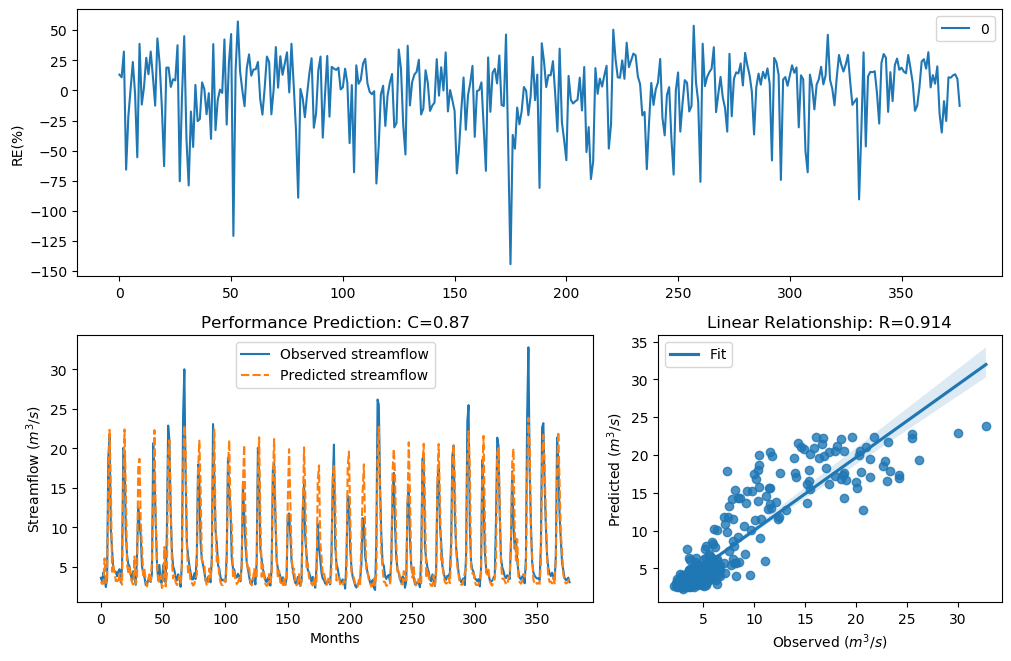

Data behind this chart, as committed beside it:
y_true, y_pred, y_true_scaled, y_pred_scaled
3.63, 3.153, -0.29, -0.4556
3.21, 2.86, -0.4343, -0.5729
4.29, 2.905, -0.09927, -0.5538
3.67, 6.084, -0.2773, 0.281
2.46, 2.988, -0.758, -0.5199
3.54, 3.509, -0.3192, -0.3295
18.82, 14.36, 1.354, 1.117
21.76, 22.35, 1.476, 1.498
9.83, 15.29, 0.7643, 1.173
7.16, 4.387, 0.4499, -0.07419
4.67, 5.217, -0.004613, 0.1167
4.44, 4.321, -0.06076, -0.09114
4.4, 3.206, -0.07088, -0.4358
3.83, 3.314, -0.2281, -0.3966
4.42, 2.991, -0.0658, -0.5188
4.72, 4.195, 0.007159, -0.1246
3.03, 3.413, -0.5031, -0.3619
4.87, 2.765, 0.04161, -0.6138
20.07, 15.58, 1.408, 1.189
19.62, 22.4, 1.389, 1.5
9.33, 15.2, 0.7138, 1.168
6.56, 5.32, 0.3597, 0.1379
5.37, 4.349, 0.1479, -0.08386
5.07, 4.922, 0.08563, 0.05319
4.02, 3.645, -0.1728, -0.2853
3.34, 3.061, -0.3873, -0.491
4.47, 2.791, -0.05324, -0.6024
3.61, 6.334, -0.2964, 0.3232
2.75, 2.878, -0.6205, -0.5653
6.28, 3.447, 0.3143, -0.3503
12.55, 17.57, 0.9944, 1.295
10.44, 18.68, 0.822, 1.347
9.01, 10.59, 0.6798, 0.8355
5.12, 7.524, 0.09631, 0.5003
4.16, 3.968, -0.134, -0.1877
3.72, 4.668, -0.2617, -0.005117
2.73, 3.379, -0.6294, -0.3737
2.73, 2.548, -0.6294, -0.7145
3.43, 3.39, -0.3561, -0.37
3.4, 4.071, -0.3664, -0.1584
3.1, 3.17, -0.4758, -0.4492
4.17, 5.847, -0.1312, 0.239
20.66, 12.71, 1.432, 1.006
16.78, 22.31, 1.255, 1.496
10.67, 11.51, 0.8427, 0.9141
5.59, 5.553, 0.1911, 0.184
3.31, 3.379, -0.398, -0.3738
5.26, 3.03, 0.1256, -0.5029
3.05, 3.915, -0.4952, -0.2031
3.04, 2.338, -0.4992, -0.8217
5.26, 2.795, 0.1256, -0.6009
3.41, 7.53, -0.3629, 0.5012
3.07, 2.544, -0.4874, -0.7162
9.62, 4.106, 0.7435, -0.1486
22.89, 19.27, 1.518, 1.374
21.04, 21.02, 1.448, 1.447
12.14, 13.73, 0.9637, 1.076
7, 5.71, 0.4268, 0.2137
5.08, 3.559, 0.08777, -0.3129
4.58, 4.016, -0.02618, -0.1738
... 317 more rows
